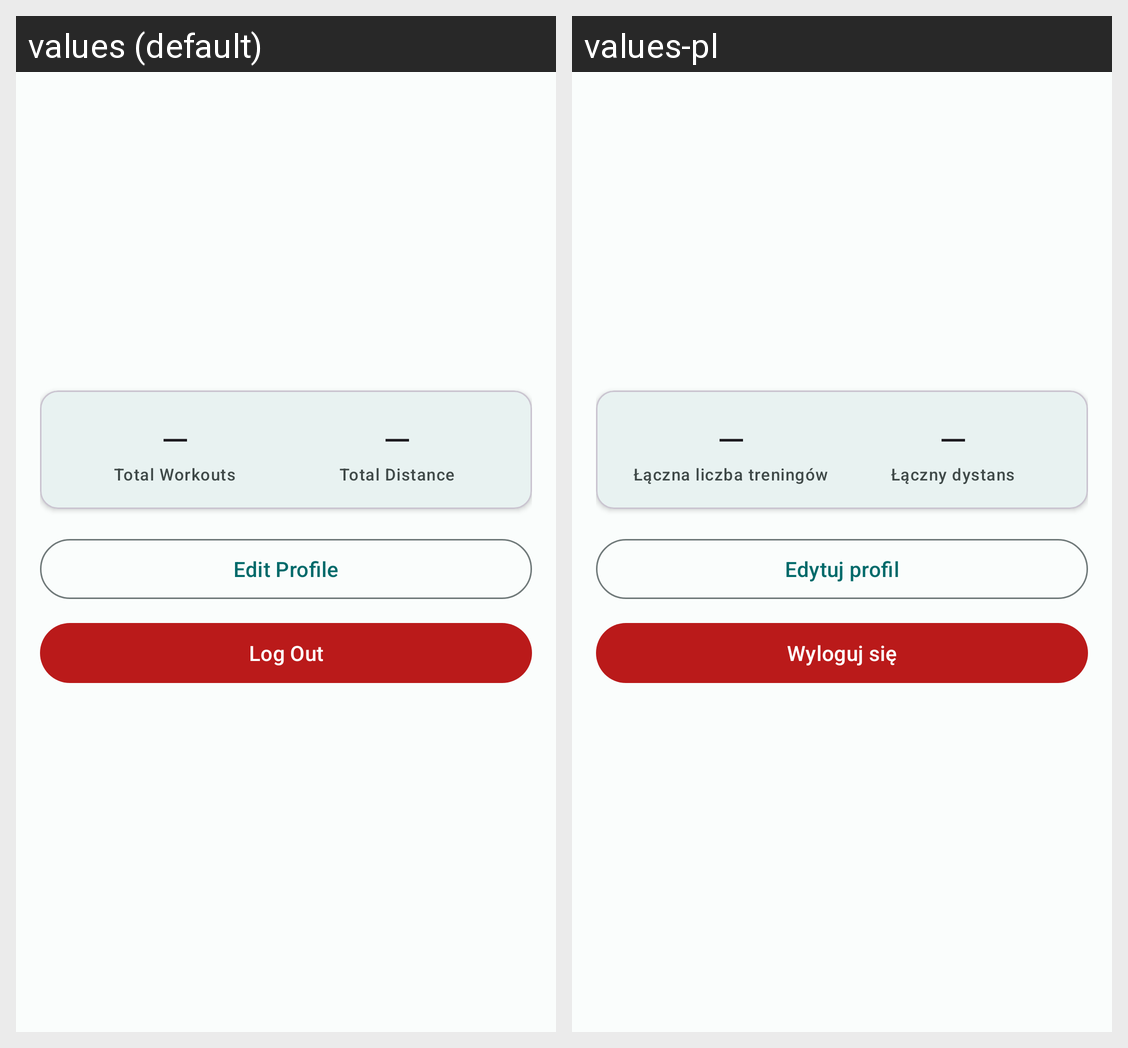

Here is an Android app screen in its default locale and in the app's own translations. Write out the translated-string differences for the strings that appear on this screen.
Android screen res/layout/fragment_profile.xml rendered under 2 locales, left to right: values (default), values-pl. Device: Nexus 5 (rendered at 1080×1920; each locale shown at half size, 540×960, under a caption strip naming it); theme Theme.SportTracker.
Strings drawn on this screen, with the default value and each locale's value (text and hints the layout hard-codes, and strings that could not be matched under every locale, appear in the picture but are not listed):

profile_total_workouts
  values: Total Workouts
  values-pl: Łączna liczba treningów

profile_total_distance
  values: Total Distance
  values-pl: Łączny dystans

profile_edit
  values: Edit Profile
  values-pl: Edytuj profil

profile_logout
  values: Log Out
  values-pl: Wyloguj się
